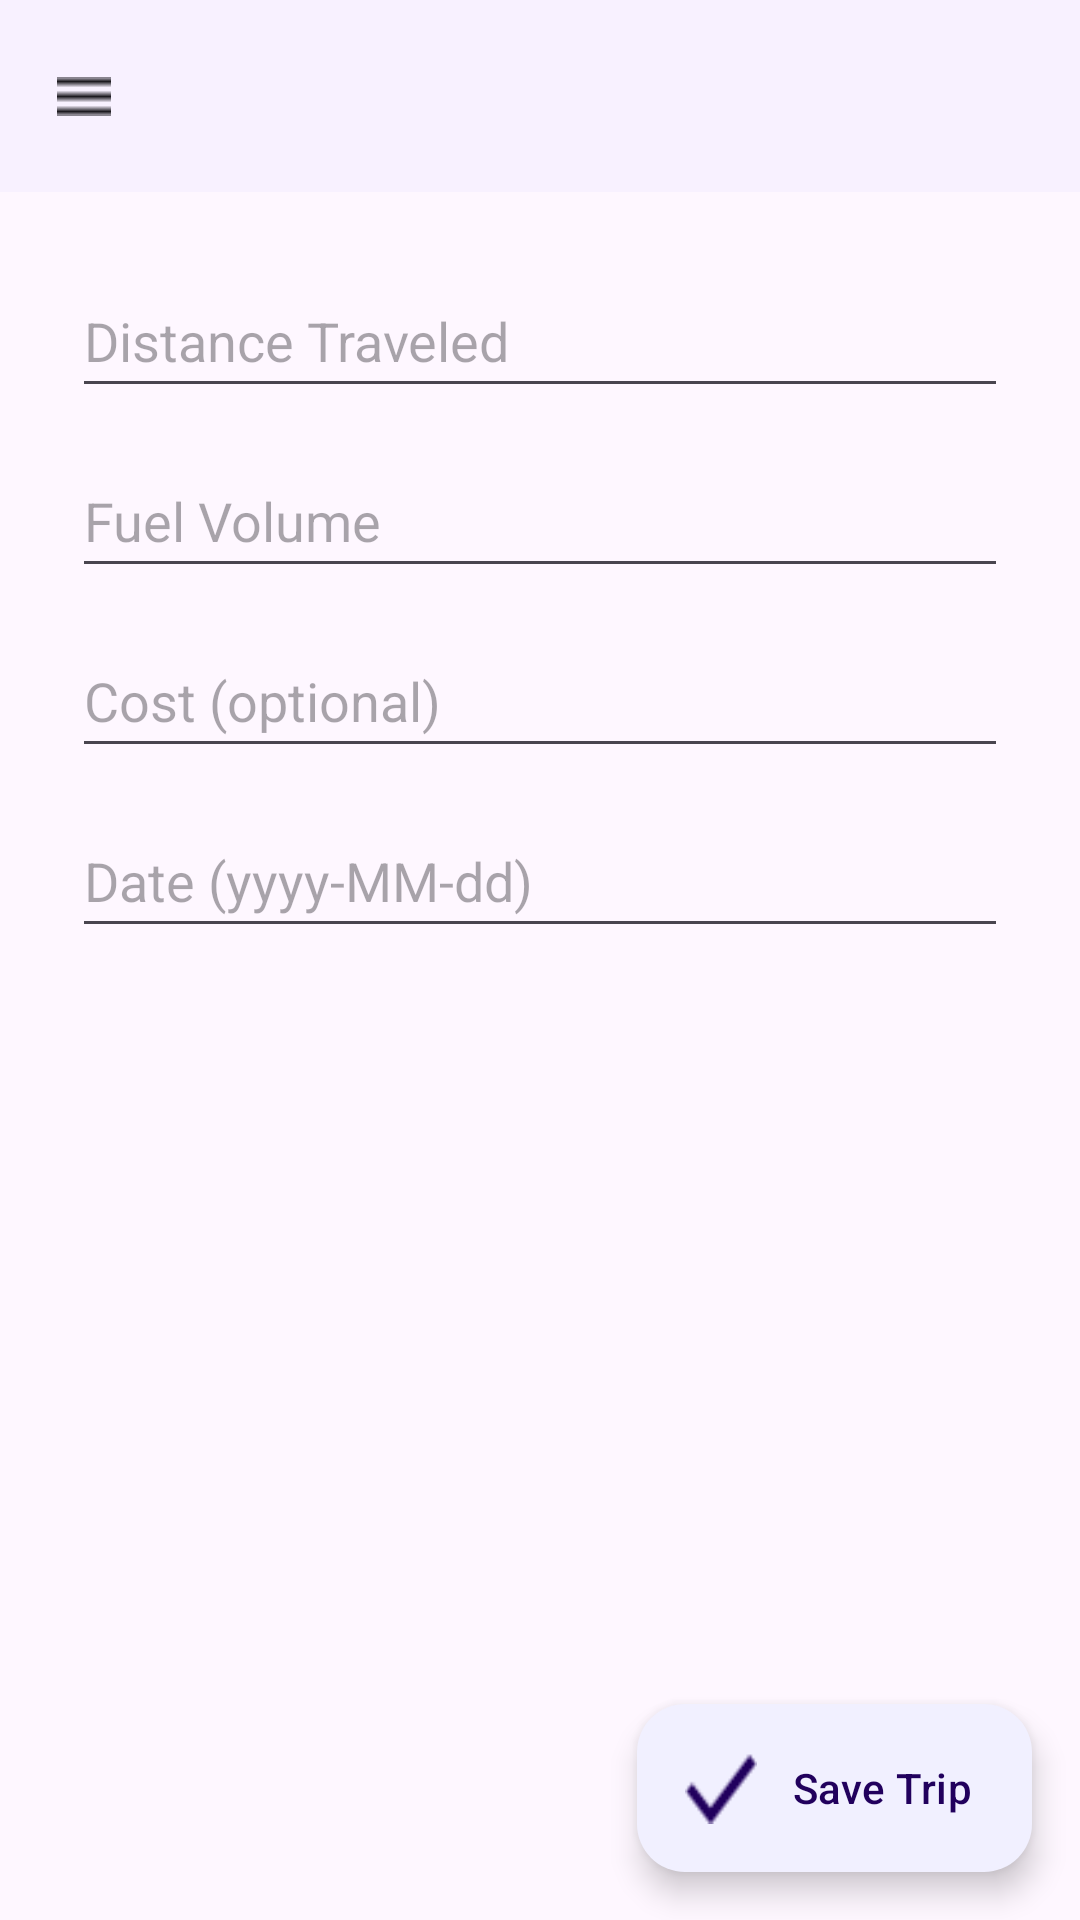

Layout XML and referenced resources for this Android screen:
<!-- AndroidManifest.xml: application theme Theme.AndroidAppProject -->
<!-- res/layout/activity_add_trip.xml -->
<?xml version="1.0" encoding="utf-8"?>
<androidx.drawerlayout.widget.DrawerLayout
    xmlns:android="http://schemas.android.com/apk/res/android"
    xmlns:app="http://schemas.android.com/apk/res-auto"
    android:id="@+id/drawer_layout"
    android:layout_width="match_parent"
    android:layout_height="match_parent"
    android:fitsSystemWindows="true">

    
    <androidx.coordinatorlayout.widget.CoordinatorLayout
        android:id="@+id/main"
        android:layout_width="match_parent"
        android:layout_height="match_parent"
        android:fitsSystemWindows="true">

        
        <com.google.android.material.appbar.MaterialToolbar
            android:id="@+id/toolbar"
            android:layout_width="match_parent"
            android:layout_height="?attr/actionBarSize"
            android:background="#F8F1FF"
            android:title="Add Trip"
            app:titleCentered="true"
            app:titleTextColor="@android:color/black"
            app:navigationIcon="@drawable/ic_menu" />

        
        <ScrollView
            android:layout_width="match_parent"
            android:layout_height="match_parent"
            android:layout_marginTop="?attr/actionBarSize"
            android:padding="16dp">

            <LinearLayout
                android:layout_width="match_parent"
                android:layout_height="wrap_content"
                android:orientation="vertical"
                android:padding="8dp"
                android:gravity="center_horizontal">

                <EditText
                    android:id="@+id/input_distance"
                    android:layout_width="match_parent"
                    android:layout_height="wrap_content"
                    android:hint="Distance Traveled"
                    android:inputType="numberDecimal"
                    android:minHeight="48dp" />

                <EditText
                    android:id="@+id/input_volume"
                    android:layout_width="match_parent"
                    android:layout_height="wrap_content"
                    android:hint="Fuel Volume"
                    android:inputType="numberDecimal"
                    android:minHeight="48dp"
                    android:layout_marginTop="12dp" />

                <EditText
                    android:id="@+id/input_cost"
                    android:layout_width="match_parent"
                    android:layout_height="wrap_content"
                    android:hint="Cost (optional)"
                    android:inputType="numberDecimal"
                    android:minHeight="48dp"
                    android:layout_marginTop="12dp" />

                <EditText
                    android:id="@+id/input_date"
                    android:layout_width="match_parent"
                    android:layout_height="wrap_content"
                    android:hint="Date (yyyy-MM-dd)"
                    android:inputType="text"
                    android:minHeight="48dp"
                    android:layout_marginTop="12dp" />
            </LinearLayout>
        </ScrollView>

        
        <com.google.android.material.floatingactionbutton.ExtendedFloatingActionButton
            android:id="@+id/button_save_trip"
            android:layout_width="wrap_content"
            android:layout_height="wrap_content"
            android:text="Save Trip"
            app:icon="@drawable/ic_check"
            android:layout_gravity="bottom|end"
            android:layout_margin="16dp"
            app:backgroundTint="#F1F0FF" />

    </androidx.coordinatorlayout.widget.CoordinatorLayout>

    
    <com.google.android.material.navigation.NavigationView
        android:id="@+id/nav_view"
        android:layout_width="wrap_content"
        android:layout_height="match_parent"
        android:layout_gravity="start"
        android:orientation="vertical"
        android:background="@android:color/white"
        android:fitsSystemWindows="true">

        <include layout="@layout/custom_drawer_content" />

    </com.google.android.material.navigation.NavigationView>

</androidx.drawerlayout.widget.DrawerLayout>
<!-- res/layout/custom_drawer_content.xml (included above) -->
<?xml version="1.0" encoding="utf-8"?>
<LinearLayout xmlns:android="http://schemas.android.com/apk/res/android"
    xmlns:app="http://schemas.android.com/apk/res-auto"
    android:id="@+id/menu_container"
    android:layout_width="match_parent"
    android:layout_height="wrap_content"
    android:orientation="vertical"
    android:padding="16dp"
    android:fitsSystemWindows="true">

    <com.google.android.material.textview.MaterialTextView
        android:layout_width="wrap_content"
        android:layout_height="wrap_content"
        android:text="Select Mode"
        android:textAppearance="?attr/textAppearanceSubtitle1"
        android:textStyle="bold"
        android:paddingBottom="12dp"
        android:textColor="#000000"/>

    
    <LinearLayout
        android:id="@+id/nav_home"
        android:layout_width="match_parent"
        android:layout_height="wrap_content"
        android:orientation="horizontal"
        android:padding="12dp"
        android:gravity="center_vertical"
        android:clickable="true"
        android:focusable="true"
        android:background="?attr/selectableItemBackground">

        <ImageView
            android:layout_width="24dp"
            android:layout_height="24dp"
            android:src="@drawable/ic_home"
            android:layout_marginEnd="12dp" />

        <LinearLayout
            android:layout_width="0dp"
            android:layout_weight="1"
            android:layout_height="wrap_content"
            android:orientation="vertical">

            <com.google.android.material.textview.MaterialTextView
                android:text="Home"
                android:textAppearance="?attr/textAppearanceBody1"
                android:textStyle="bold"
                android:textColor="#000000"
                android:layout_width="wrap_content"
                android:layout_height="wrap_content"/>

            <com.google.android.material.textview.MaterialTextView
                android:text="View your Cars."
                android:textAppearance="?attr/textAppearanceCaption"
                android:layout_width="wrap_content"
                android:layout_height="wrap_content"
                android:textColor="#888888" />
        </LinearLayout>
    </LinearLayout>

    
    <LinearLayout
        android:id="@+id/nav_add_car"
        android:layout_width="match_parent"
        android:layout_height="wrap_content"
        android:orientation="horizontal"
        android:padding="12dp"
        android:gravity="center_vertical"
        android:clickable="true"
        android:focusable="true"
        android:background="?attr/selectableItemBackground">

        <ImageView
            android:layout_width="24dp"
            android:layout_height="24dp"
            android:src="@drawable/ic_add"
            android:layout_marginEnd="12dp" />

        <LinearLayout
            android:layout_width="0dp"
            android:layout_weight="1"
            android:layout_height="wrap_content"
            android:orientation="vertical">

            <com.google.android.material.textview.MaterialTextView
                android:text="Add Car"
                android:textAppearance="?attr/textAppearanceBody1"
                android:textStyle="bold"
                android:textColor="#000000"
                android:layout_width="wrap_content"
                android:layout_height="wrap_content"/>

            <com.google.android.material.textview.MaterialTextView
                android:text="Add a new car."
                android:textAppearance="?attr/textAppearanceCaption"
                android:layout_width="wrap_content"
                android:layout_height="wrap_content"
                android:textColor="#888888" />
        </LinearLayout>
    </LinearLayout>

    
    <LinearLayout
        android:id="@+id/nav_compare"
        android:layout_width="match_parent"
        android:layout_height="wrap_content"
        android:orientation="horizontal"
        android:padding="12dp"
        android:gravity="center_vertical"
        android:clickable="true"
        android:focusable="true"
        android:background="?attr/selectableItemBackground">

        <ImageView
            android:layout_width="24dp"
            android:layout_height="24dp"
            android:src="@drawable/ic_compare"
            android:layout_marginEnd="12dp" />

        <LinearLayout
            android:layout_width="0dp"
            android:layout_weight="1"
            android:layout_height="wrap_content"
            android:orientation="vertical">

            <com.google.android.material.textview.MaterialTextView
                android:text="Compare Car to Average"
                android:textAppearance="?attr/textAppearanceBody1"
                android:textStyle="bold"
                android:textColor="#000000"
                android:layout_width="wrap_content"
                android:layout_height="wrap_content"/>

            <com.google.android.material.textview.MaterialTextView
                android:text="Compare your car’s fuel consumption compared to others with similar engine displacement."
                android:textAppearance="?attr/textAppearanceCaption"
                android:layout_width="wrap_content"
                android:layout_height="wrap_content"
                android:textColor="#888888" />
        </LinearLayout>
    </LinearLayout>

</LinearLayout>
<!-- resources referenced by this layout -->
<resources>
  <!-- drawable ic_add: png bitmap (drawable, 278 bytes) -->
  <!-- drawable ic_check: png bitmap (drawable, 380 bytes) -->
  <!-- drawable ic_compare: png bitmap (drawable, 1174 bytes) -->
  <!-- drawable ic_menu: png bitmap (drawable, 155 bytes) -->
  <style name="Theme.AndroidAppProject" parent="Base.Theme.AndroidAppProject">
  
      </style>
  <style name="Base.Theme.AndroidAppProject" parent="Theme.Material3.DayNight.NoActionBar">
          
          
  
      </style>
</resources>
